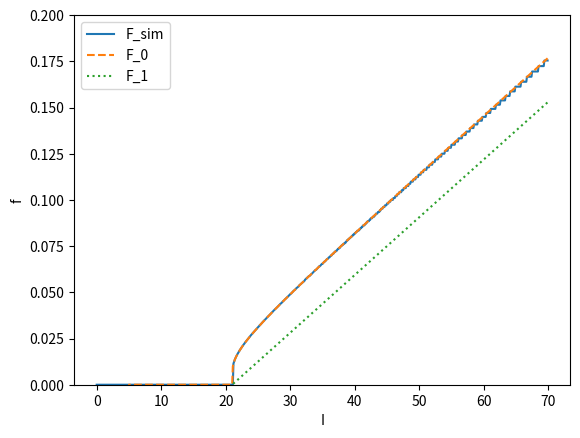

Python code for this plot:
# LIFモデルをシミュレーション，解析的，近似的に解くプログラム
"""
Leaky Integrate-and-fire(LIF)モデル
-定義式
\tau_m * (dV/dt) = -(V-E_l) + I(t)
V->V_reset if V - V_th
-パラメータ
tau_m = 20 [ms]
E_L = -75 [mV]
V_th = -54 [mV]
V_reset = -70 [mV]
"""
import numpy as np
import matplotlib.pyplot as plt
import warnings

duration = 70
dt = 0.1 # tの刻み幅
time = int(duration/dt)
warnings.simplefilter('ignore', category=RuntimeWarning) # F_0における0割りを無視するため

# 条件
v_reset = -70 # 初期値
v_th = -54 # 閾値
el = -75 # ELの値
tau = 20 # \tau_mの値

t = 0.0 # 時間軸の初期値
v = v_reset 

t_ISI = 0 # 発火までの時間
f = 0 # 発火率
fsim_list = [] # 発火率を格納するリスト
f0_list = [] # 解析解を格納するリスト
f1_list = [] # 近似解を格納するリスト
I = np.arange(0, duration, dt) # 入力(0~durationをdt刻みにした入力値)
spike_trig = v_th - el # 発火に必要なI=21より上
#print(len(I))
for input_i in range(time):
    # t=0 では v=v_reset
    t = 0.0 # 時間軸の初期値
    v = v_reset 
    count_spike = 0 # 最初の発火までの時間を計測するために使用する
    spike_flag = 0 # 発火したか否かのフラグ
    
    # F_0（解析解）
    if np.isnan(1/(tau * np.log((5-I[input_i])/(21-I[input_i])))): # NaNのときは0
        f0_list.append(0)
    else:
        f0_list.append(1/(tau * np.log((5-I[input_i])/(21-I[input_i]))))
    
    # F_1（近似解）
    f1_list.append((I[input_i]-21)/320)
    
    # F_0（シミュレーション）
    for i in range(1000):
        func = (-v + el + I[input_i])/tau # dv/dt = -(V -E_L - I(t)) / \tau_m = (-v -75 +I)/20
        v = v + func * dt # オイラー法
        t = t + dt # 時刻をdt進める
        if  v_th <= v:  # 閾値を超えたらv_resetに初期化
            v = v_reset
            if count_spike == 0: # 最初の発火までの時間を計測
                t_ISI = t # 発火までの時間
                f = 1/t_ISI # 発火率
                fsim_list.append(f)
                count_spike = count_spike + 1
                spike_flag = 1
    if spike_flag == 0: # 発火しなかった場合，発火率を0とする
        fsim_list.append(0)

# グラフ
plt.ylim(0,0.2)
plt.plot(I, fsim_list, label='F_sim') # F_sim
plt.plot(I, f0_list, label='F_0',linestyle="dashed") # F_0について
plt.plot(I, f1_list, label='F_1',linestyle = "dotted") # F_1について
plt.xlabel('I') # 横軸
plt.ylabel('f') # 縦軸
plt.legend(loc='best') # 凡例
plt.show()
